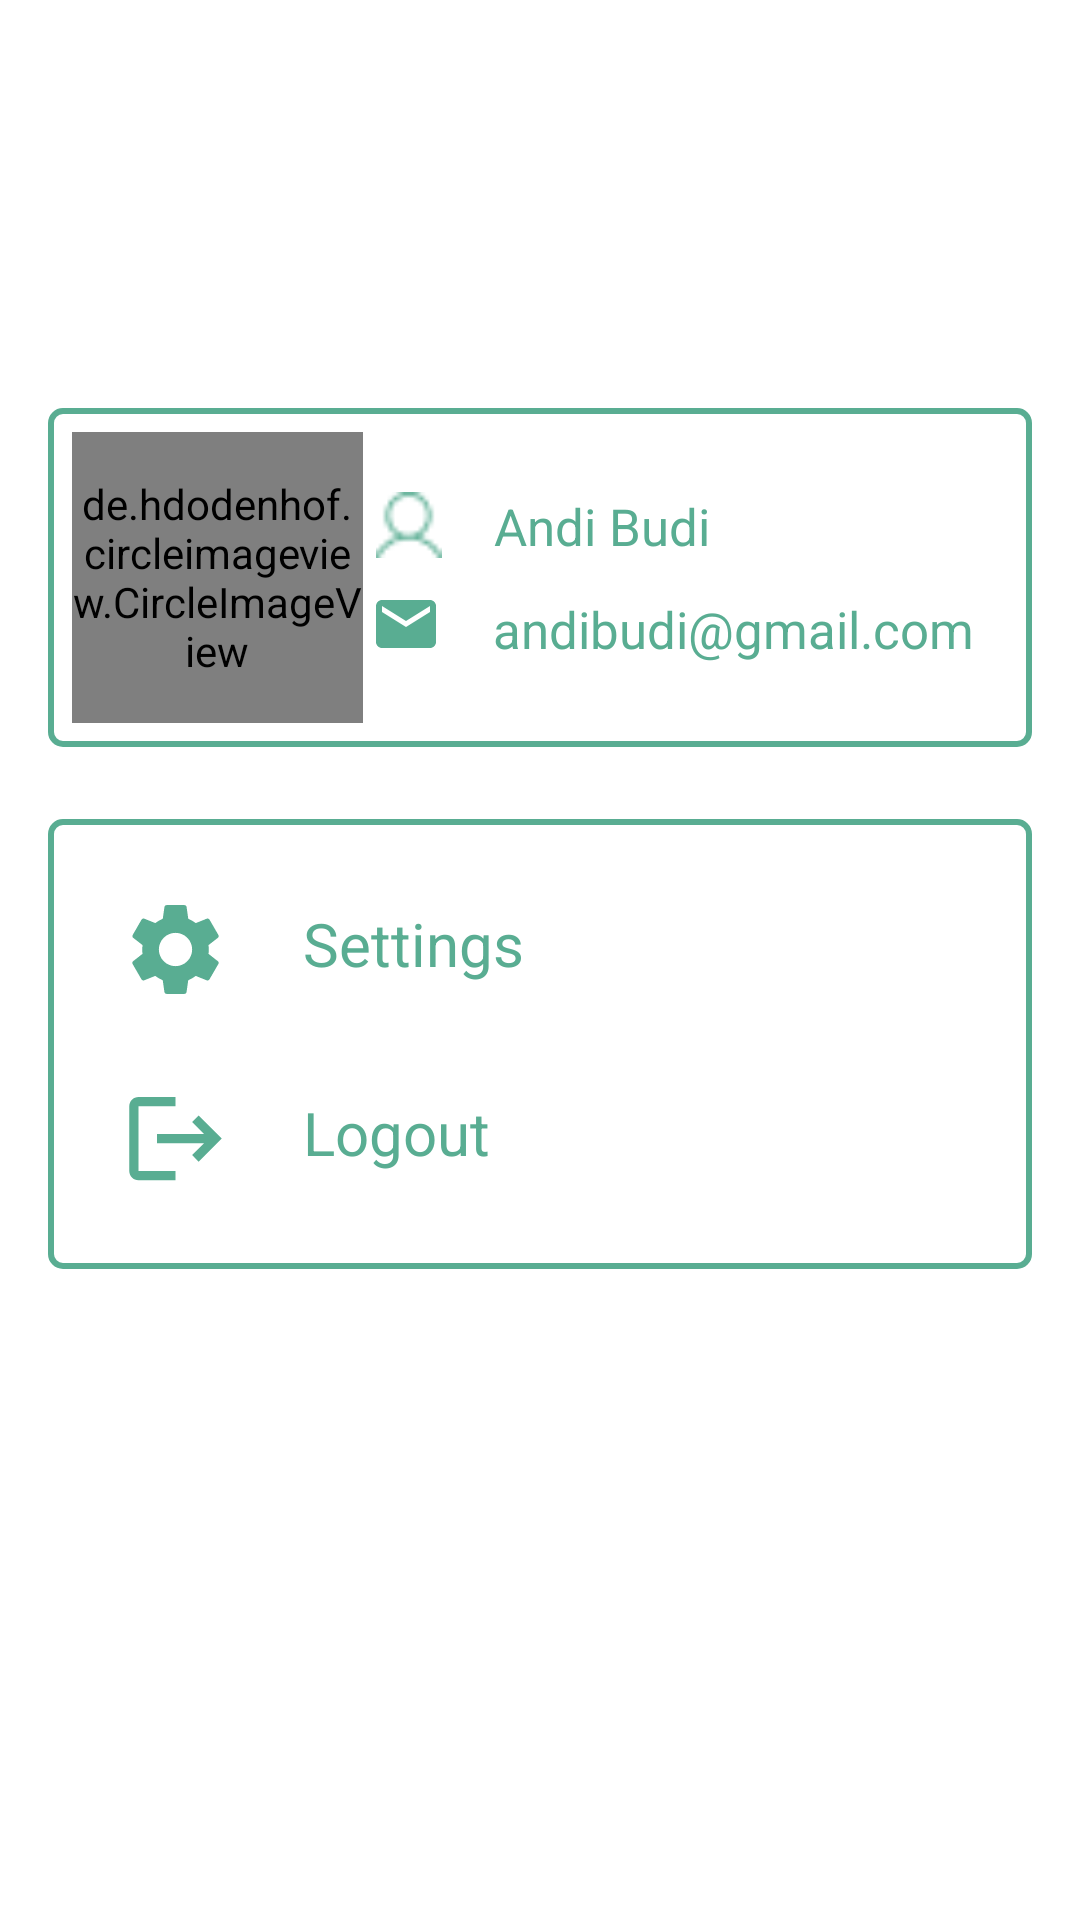

Android layout source for this screen:
<!-- AndroidManifest.xml: application theme Theme.Nongki -->
<!-- res/layout/fragment_logout.xml -->
<?xml version="1.0" encoding="utf-8"?>
<androidx.constraintlayout.widget.ConstraintLayout xmlns:android="http://schemas.android.com/apk/res/android"
    xmlns:app="http://schemas.android.com/apk/res-auto"
    xmlns:tools="http://schemas.android.com/tools"
    android:layout_width="match_parent"
    android:layout_height="match_parent"
    tools:context=".view.main.LogoutFragment">

    <LinearLayout
        android:id="@+id/logout"
        android:layout_width="match_parent"
        android:layout_height="wrap_content"
        android:layout_marginStart="16dp"
        android:layout_marginTop="136dp"
        android:layout_marginEnd="16dp"
        android:background="@drawable/stroke_layout"

        app:layout_constraintEnd_toEndOf="parent"
        app:layout_constraintHorizontal_bias="0.0"
        app:layout_constraintStart_toStartOf="parent"
        app:layout_constraintTop_toTopOf="parent">

        <androidx.constraintlayout.widget.ConstraintLayout
            android:layout_width="match_parent"
            android:layout_height="match_parent">

            <de.hdodenhof.circleimageview.CircleImageView
                android:id="@+id/circleImageView2"
                android:layout_width="97dp"
                android:layout_height="97dp"
                android:layout_marginStart="8dp"
                android:layout_marginTop="8dp"
                android:layout_marginBottom="8dp"
                android:src="@drawable/baseline_person_outline_24"
                app:layout_constraintBottom_toBottomOf="parent"
                app:layout_constraintStart_toStartOf="parent"
                app:layout_constraintTop_toTopOf="parent" />

            <ImageView
                android:id="@+id/imageView4"
                android:layout_width="25dp"
                android:layout_height="22dp"
                android:layout_marginStart="32dp"
                android:layout_marginTop="28dp"
                android:layout_marginEnd="8dp"
                android:src="@drawable/person"
                app:layout_constraintEnd_toStartOf="@+id/textView6"
                app:layout_constraintStart_toEndOf="@+id/circleImageView2"
                app:layout_constraintTop_toTopOf="parent" />

            <ImageView
                android:id="@+id/imageView5"
                android:layout_width="wrap_content"
                android:layout_height="wrap_content"
                android:layout_marginStart="32dp"
                android:layout_marginTop="8dp"
                android:layout_marginEnd="9dp"
                android:layout_marginBottom="28dp"
                android:src="@drawable/baseline_local_post_office_24"
                app:layout_constraintBottom_toBottomOf="parent"
                app:layout_constraintEnd_toStartOf="@+id/textView7"
                app:layout_constraintStart_toEndOf="@+id/circleImageView2"
                app:layout_constraintTop_toBottomOf="@+id/textView6" />

            <TextView
                android:id="@+id/textView6"
                android:layout_width="wrap_content"
                android:layout_height="wrap_content"
                android:layout_marginStart="8dp"
                android:layout_marginTop="28dp"
                android:layout_marginEnd="137dp"
                android:text="Andi Budi"
                android:textColor="#59AD92"
                android:textSize="17dp"
                android:textStyle="normal"
                app:layout_constraintEnd_toEndOf="parent"
                app:layout_constraintStart_toEndOf="@+id/imageView4"
                app:layout_constraintTop_toTopOf="parent" />

            <TextView
                android:id="@+id/textView7"
                android:layout_width="wrap_content"
                android:layout_height="wrap_content"
                android:layout_marginStart="8dp"
                android:layout_marginEnd="49dp"
                android:layout_marginBottom="28dp"
                android:text="andibudi@gmail.com"
                android:textColor="#59AD92"
                android:textSize="17dp"
                android:textStyle="normal"
                app:layout_constraintBottom_toBottomOf="parent"
                app:layout_constraintEnd_toEndOf="parent"
                app:layout_constraintStart_toEndOf="@+id/imageView5" />

        </androidx.constraintlayout.widget.ConstraintLayout>


    </LinearLayout>

    <LinearLayout
        android:id="@+id/setting"
        android:layout_width="match_parent"
        android:layout_height="wrap_content"
        android:layout_marginStart="16dp"
        android:layout_marginTop="24dp"
        android:layout_marginEnd="16dp"
        android:background="@drawable/stroke_layout"
        app:layout_constraintEnd_toEndOf="parent"
        app:layout_constraintStart_toStartOf="parent"
        app:layout_constraintTop_toBottomOf="@+id/logout">

        <androidx.constraintlayout.widget.ConstraintLayout
            android:layout_width="match_parent"
            android:layout_height="match_parent">

            <ImageView
                android:id="@+id/imageView6"
                android:layout_width="37dp"
                android:layout_height="39dp"
                android:layout_marginStart="24dp"
                android:layout_marginTop="24dp"
                android:src="@drawable/baseline_settings_24"
                app:layout_constraintStart_toStartOf="parent"
                app:layout_constraintTop_toTopOf="parent" />


            <ImageView
                android:id="@+id/imageView7"
                android:layout_width="37dp"
                android:layout_height="39dp"
                android:layout_marginStart="24dp"
                android:layout_marginTop="24dp"
                android:layout_marginBottom="24dp"
                android:src="@drawable/baseline_logout_24"
                app:layout_constraintBottom_toBottomOf="parent"
                app:layout_constraintStart_toStartOf="parent"
                app:layout_constraintTop_toBottomOf="@+id/imageView6" />

            <TextView
                android:id="@+id/tv_settings"
                android:layout_width="wrap_content"
                android:layout_height="wrap_content"
                android:layout_marginStart="24dp"
                android:layout_marginTop="4dp"
                android:text="Settings"
                android:textColor="#59AD92"
                android:textSize="20sp"
                android:textStyle="normal"
                app:layout_constraintStart_toEndOf="@+id/imageView6"
                app:layout_constraintTop_toTopOf="@+id/imageView6" />

            <TextView
                android:id="@+id/tv_logout"
                android:layout_width="wrap_content"
                android:layout_height="wrap_content"
                android:layout_marginStart="24dp"
                android:layout_marginTop="4dp"
                android:gravity="center"
                android:text="Logout"
                android:textColor="#59AD92"
                android:textSize="20sp"
                android:textStyle="normal"
                app:layout_constraintStart_toEndOf="@+id/imageView7"
                app:layout_constraintTop_toTopOf="@+id/imageView7" />

        </androidx.constraintlayout.widget.ConstraintLayout>


    </LinearLayout>




</androidx.constraintlayout.widget.ConstraintLayout>
<!-- resources referenced by this layout -->
<resources>
  <!-- drawable baseline_local_post_office_24 (drawable) -->
  <vector android:height="24dp" android:tint="#59AD92"
      android:viewportHeight="24" android:viewportWidth="24"
      android:width="24dp" xmlns:android="http://schemas.android.com/apk/res/android">
      <path android:fillColor="@android:color/white" android:pathData="M20,4L4,4c-1.1,0 -1.99,0.9 -1.99,2L2,18c0,1.1 0.9,2 2,2h16c1.1,0 2,-0.9 2,-2L22,6c0,-1.1 -0.9,-2 -2,-2zM20,8l-8,5 -8,-5L4,6l8,5 8,-5v2z"/>
  </vector>
  <!-- drawable baseline_logout_24 (drawable) -->
  <vector android:autoMirrored="true" android:height="24dp"
      android:tint="#59AD92" android:viewportHeight="24"
      android:viewportWidth="24" android:width="24dp" xmlns:android="http://schemas.android.com/apk/res/android">
      <path android:fillColor="@android:color/white" android:pathData="M17,7l-1.41,1.41L18.17,11H8v2h10.17l-2.58,2.58L17,17l5,-5zM4,5h8V3H4c-1.1,0 -2,0.9 -2,2v14c0,1.1 0.9,2 2,2h8v-2H4V5z"/>
  </vector>
  <!-- drawable baseline_person_outline_24 (drawable) -->
  <vector android:height="24dp" android:tint="#59AD92"
      android:viewportHeight="24" android:viewportWidth="24"
      android:width="24dp" xmlns:android="http://schemas.android.com/apk/res/android">
      <path android:fillColor="@android:color/white" android:pathData="M12,5.9c1.16,0 2.1,0.94 2.1,2.1s-0.94,2.1 -2.1,2.1S9.9,9.16 9.9,8s0.94,-2.1 2.1,-2.1m0,9c2.97,0 6.1,1.46 6.1,2.1v1.1L5.9,18.1L5.9,17c0,-0.64 3.13,-2.1 6.1,-2.1M12,4C9.79,4 8,5.79 8,8s1.79,4 4,4 4,-1.79 4,-4 -1.79,-4 -4,-4zM12,13c-2.67,0 -8,1.34 -8,4v3h16v-3c0,-2.66 -5.33,-4 -8,-4z"/>
  </vector>
  <!-- drawable stroke_layout (drawable) -->
  <?xml version="1.0" encoding="utf-8"?>
  <shape xmlns:android="http://schemas.android.com/apk/res/android">
      <stroke
          android:width="2dp"
          android:color="#59AD92" />
      <solid android:color="@android:color/transparent" />
      <corners android:radius="4dp" />
  </shape>
  <style name="Theme.Nongki" parent="Theme.MaterialComponents.Light">
          
          <item name="colorOnSurfaceVariant">#59AD92</item>
          <item name="colorPrimary">@color/purple_500</item>
          <item name="colorPrimaryVariant">@color/purple_700</item>
          <item name="colorOnPrimary">@color/white</item>
          
          <item name="colorSecondary">@color/teal_200</item>
          <item name="colorSecondaryVariant">@color/teal_700</item>
          <item name="colorOnSecondary">@color/black</item>
          
          <item name="android:statusBarColor">?attr/colorPrimaryVariant</item>
          
      </style>
  <color name="purple_500">#FF6200EE</color>
  <color name="purple_700">#FF3700B3</color>
  <color name="white">#FFFFFFFF</color>
  <color name="teal_200">#FF03DAC5</color>
  <color name="teal_700">#FF018786</color>
  <color name="black">#FF000000</color>
</resources>
